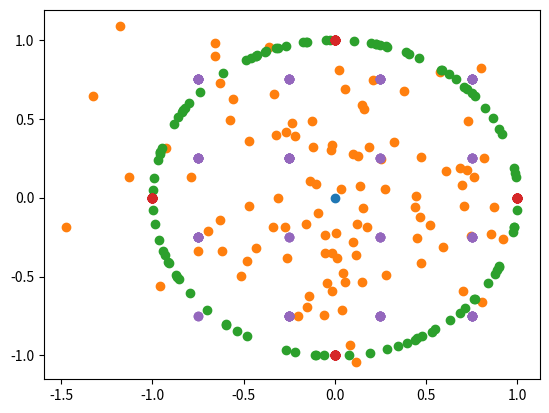

This chart was generated by the following Python code:
# We can't assume that the attacker is able
# Several scenarios:
# * not phase aligned
# * phase aligned
# * hard decoding
# * soft decoding

# We take an attacker symbol as well as a victim symbol, and we overlay them according to the distribution of phases
# We get out the probability that, for a given SNR, the attacker's symbol is decoded
# We then further discuss how soft decoding can help as well
# # Add a gaussian offset for a given SNR per bit value
# Requires M (PSK level) to convert between SNR per bit and SNR per symbol
# Assuming no noise on tndarrayhe channel

import numpy as np
import typing

import matplotlib.pyplot as plt

# Simple PSK

# s = a + g*v
# s - decoded symbol
# a - attacker's symbol
# v - victim symbol
# g - SNR

def generate_psk_points(M=4, offsets=0, snr=1):
    attacker_symbol = (1, 0) # (I,Q)
    polar_victim_symbols = [(i*(2*np.pi))/M for i in range(M)]

    offset_constant = (2*np.pi)/M/(offsets+1) if offsets > 0 else 0

    print(f"offset_constant: {offset_constant}")

    for i in range(offsets):
        polar_victim_symbols += list(map(lambda x: x+(offset_constant*(i+1)), polar_victim_symbols))

    print(f"polar_victim_symbols: {polar_victim_symbols}")

    # convert polar victim symbols into cartesian coordinates
    I = lambda x: np.cos(x)
    Q = lambda x: np.sin(x)

    victim_symbols = [(I(x), Q(x)) for x in polar_victim_symbols]

    print(f"victim_symbols: {victim_symbols}")

    decoded_symbols = [(snr*i + attacker_symbol[0], snr*q + attacker_symbol[1]) for (i, q) in victim_symbols]
    return decoded_symbols

def gaussian_jam_offset(s: typing.Union[np.ndarray, np.csingle], EaEvdB: float, M: int):
    if s is np.csingle:
        size = 1
    else:
        size = len(s)
    n = (np.random.normal(size=size) + np.random.normal(size=size)*1j)/np.sqrt(2) # 0dB variance gaussian noise, complex
    EbN0dB = -EaEvdB # log law reciprocal
    EsN0dB = EbN0dB + 10*np.log10(np.log2(M)) # standard conversion between Es and Eb in log form
    return s + 10**(-EsN0dB/20)*n # root power ratio, because it's an IQ plot (voltage/voltage plot)

# Add a gaussian offset for a given SNR per bit value
# Requires M (PSK level) to convert between SNR per bit and SNR per symbol
def gaussian_offset(s: typing.Union[np.ndarray, np.csingle], EbN0dB: float, M: int):
    if s is np.csingle:
        size = 1
    else:
        size = len(s)
    n = (np.random.normal(size=size) + np.random.normal(size=size)*1j)/np.sqrt(2) # 0dB variance gaussian noise, complex
    Es_N0_dB = EbN0dB + 10*np.log10(np.log2(M)) # standard conversion between Es and Eb in log form
    return s + 10**(-Es_N0_dB/20)*n # root power ratio, because it's an IQ plot (voltage/voltage plot)

# TODO: understand units of a
# a - the amplitude of the victim signal on the channel
def psk_offset(s: typing.Union[np.ndarray, np.csingle], a: float):
    # pick a random point on the circle, and add it on
    if s is np.csingle:
        size = 1
    else:
        size = len(s)

    point = np.random.uniform(0, 2*np.pi, size=size)
    i = np.cos(point) * a
    q = np.sin(point) * a
    return s + i + q*1j

# Offset symbol s by a precisely aligned victim symbol in M-PSK of relative amplitude a
def psk_offset_aligned(s: typing.Union[np.ndarray, np.csingle], a: float, M: int):
    if s is np.csingle:
        size = 1
    else:
        size = len(s)

    victim_symbols = encode_m_psk(np.random.randint(0, M, size=size).astype(int), M)
    return s + victim_symbols*a

# gray code mapping
def bin_to_gray(x):
    return x ^ (x >> 1)

# returns the number of bit differences between x and y
def bit_errors(x: np.ndarray, y: np.ndarray):
    return np.vectorize(lambda x, y: bin(x ^ y).count("1"))(x, y)

# Encode the nth symbol in PSK
def encode_m_psk(n, M):
    offset_constant = ((2*np.pi)/M)
    return np.vectorize(lambda x: np.cos(offset_constant*x) + 1j*np.sin(offset_constant*x))(n)

def decode_m_psk_hard(s, M):
    angles = np.vectorize(
        lambda x: np.mod(np.arctan2(x.imag, x.real), 2*np.pi)
    )(s)

    m_angle = (2*np.pi)/M
    return np.mod(np.rint(angles/m_angle).astype(int), M)

# QAM

def qam_offset_aligned(s: typing.Union[np.ndarray, np.csingle], a: float, M: int):
    if s is np.csingle:
        size = 1
    else:
        size = len(s)

    victim_symbols = encode_m_qam(np.random.randint(0, M, size=size).astype(int), M)
    return s + victim_symbols*a

def qam_offset(s: typing.Union[np.ndarray, np.csingle], a: float, M: int):
    if s is np.csingle:
        size = 1
    else:
        size = len(s)

    # generate a random phase, and rotate by that angle
    # Generate a victim symbol
    victim_symbols = encode_m_qam(np.random.randint(0, M, size=size).astype(int), M)*a
    #print(f"victim_symbols: {victim_symbols}")

    # Cartesian to polar
    radius = np.vectorize(lambda x: np.sqrt(x.imag**2 + x.real**2))(victim_symbols)
    point = np.random.uniform(0, 2*np.pi, size=size)
    angle = np.angle(victim_symbols) + point

    # Polar to cartesian
    real = np.cos(angle)*radius
    imag = np.sin(angle)*radius

    return np.array(list(map(lambda r, c, s2: r + s2.real + 1j*c + s2.imag * 1j, real, imag, s)))


def encode_m_qam(n, M): # M has to be an even power of 2, for now: 16, 64, 256
    side_length = np.sqrt(M)
    rows, cols = np.divmod(n, side_length)

    # scale down the row/col to have total side length 1, and add on the half-square offset
    rows = 2*(rows / side_length) + (1/side_length) - 1
    cols = 2*(cols / side_length) + (1/side_length) - 1

    return np.array(list(map(lambda r, c: r + 1j*c, rows, cols)))

def decode_m_qam_hard(s, M):
    side_length = np.sqrt(M)
    n = np.rint(((s + (1 + 1j) - (1/side_length + (1/side_length)*1j)) / 2) * side_length)
    return np.mod(np.vectorize(lambda x: int(x.real*side_length + x.imag))(n), M)

# TODO: en/decoding APSK

def run_simulation(noise_func, N: int, M: int):
    encoded_symbols = encode_m_psk(np.random.randint(0, M, size=N).astype(int), M)
    decoded_symbols = decode_m_psk_hard(encoded_symbols, M)
    decoded_noisy_symbols = decode_m_psk_hard(noise_func(encoded_symbols), M)
    return np.mean(
        np.vectorize(
            lambda s1, s2: bit_errors(bin_to_gray(s1), bin_to_gray(s2))
        )(decoded_symbols, decoded_noisy_symbols)
    )/np.log2(M) # log2(M) = bits per symbol

def run_qam_simulation(noise_func, N: int, M: int):
    symbols = np.random.randint(0, M, size=N).astype(int)
    #print(f"symbols: {symbols}")
    encoded_symbols = encode_m_qam(symbols, M)
    decoded_symbols = decode_m_qam_hard(encoded_symbols, M)
    #print(f"decoded_symbols: {decoded_symbols}")
    decoded_noisy_symbols = decode_m_qam_hard(noise_func(encoded_symbols), M)
    #print(f"decoded_noisy_symbols: {decoded_noisy_symbols}")
    return np.mean(
        np.vectorize(
            lambda s1, s2: bit_errors(bin_to_gray(s1), bin_to_gray(s2))
        )(decoded_symbols, decoded_noisy_symbols)
    )/np.log2(M)

# model BER in to BER out
# EbEvdB - signal-to-victim ratio in dBs
def run_ber_simulation(EbEvdB: float, N: int, M: int):
    a = 1/(10**(EbEvdB/20))

    unaligned_ber = run_simulation(
        lambda x: psk_offset(x, a), N, M
    )

    aligned_ber = run_simulation(
        lambda x: psk_offset(x, a, M), N, M
    )

    return (unaligned_ber, aligned_ber)

# TODO: (stretch goal) demodulate QAM

# test plots

if __name__ == "__main__":
    points = [complex(0,0)]*100
    gaussian = gaussian_offset(points, 0, 4)
    psk = psk_offset(points, 1)
    psk_aligned = psk_offset_aligned(points, 1, 4)
    qam = qam_offset(points, 1, 16)
    qam_aligned = qam_offset_aligned(points, 1, 16)

    # Generate random QAM
    qam_points = encode_m_qam(np.random.randint(0, 64, 1000), 64)

    fig, ax = plt.subplots()
    #ax.set_xlim(-1,1)
    #ax.set_ylim(-1,1)

    ax.plot(0, 0, marker='o')

    ax.plot(list(map(lambda x: x.real, gaussian)), list(map(lambda x: x.imag, gaussian)), linestyle='None', marker='o')
    ax.plot(list(map(lambda x: x.real, psk)), list(map(lambda x: x.imag, psk)), linestyle='None', marker='o')
    ax.plot(list(map(lambda x: x.real, psk_aligned)), list(map(lambda x: x.imag, psk_aligned)), linestyle='None', marker='o')
    ax.plot(list(map(lambda x: x.real, qam_aligned)), list(map(lambda x: x.imag, qam_aligned)), linestyle='None', marker='o')
    #ax.plot(list(map(lambda x: x.real, qam)), list(map(lambda x: x.imag, qam)), linestyle='None', marker='o')
    plt.show()
